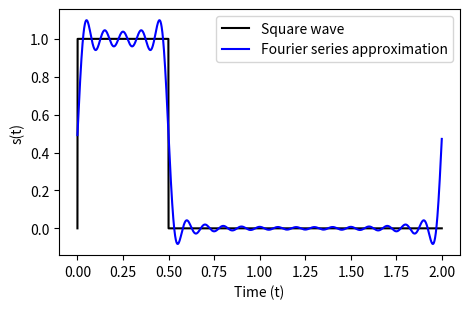

Generate this figure with matplotlib:
#!/usr/bin/env python

import numpy as n
import matplotlib.pyplot as plt


P=0.5
T=2.0

sample_rate=1000.0
t=n.arange(int(sample_rate*T))/sample_rate

zn = n.zeros(len(t),dtype=n.float64)

N=21
zn[:] = P/T
for k in range(1,N):
    zn+=(2.0*n.sin(k*P*n.pi/T)/(n.pi*k))*n.cos(2.0*n.pi*k*t/T - k*P*n.pi/T)

square_wave=n.zeros(len(t),dtype=n.float64)
square_wave[(0<t)&(t<P)]=1.0

plt.figure(figsize=(0.8*6,0.8*4))
plt.plot(t,square_wave,label="Square wave",color="black")
plt.plot(t,zn,label="Fourier series approximation",color="blue")
plt.legend()
plt.xlabel("Time (t)")
plt.ylabel("s(t)")
plt.tight_layout()
plt.savefig("square_wave.png")
plt.show()
